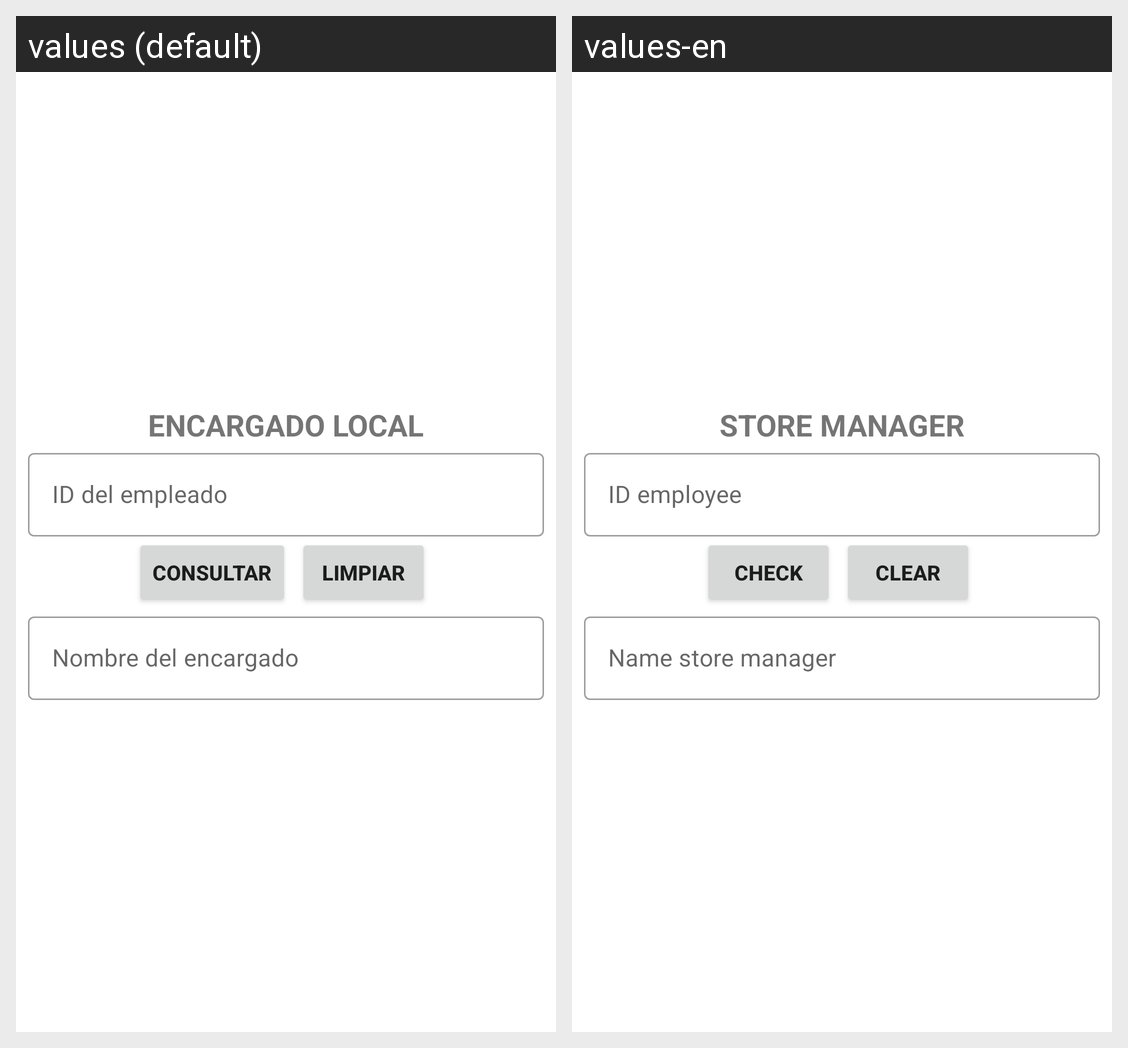

The Android screen above is rendered under two locales of the same app. Produce the string resources it draws, with the default and per-locale values.
Android screen res/layout/activity_encargado_local_consultar.xml rendered under 2 locales, left to right: values (default), values-en. Device: Nexus 5 (rendered at 1080×1920; each locale shown at half size, 540×960, under a caption strip naming it); theme Theme.CafetinesUES.
Strings drawn on this screen, with the default value and each locale's value (text and hints the layout hard-codes, and strings that could not be matched under every locale, appear in the picture but are not listed):

texto_EncargadoLocal
  values: ENCARGADO LOCAL
  values-en: STORE MANAGER

id_Empleado
  values: ID del empleado
  values-en: ID employee

consultar
  values: Consultar
  values-en: Check

limpiar
  values: Limpiar
  values-en: Clear

nombre_EncargadoLocal
  values: Nombre del encargado
  values-en: Name store manager
